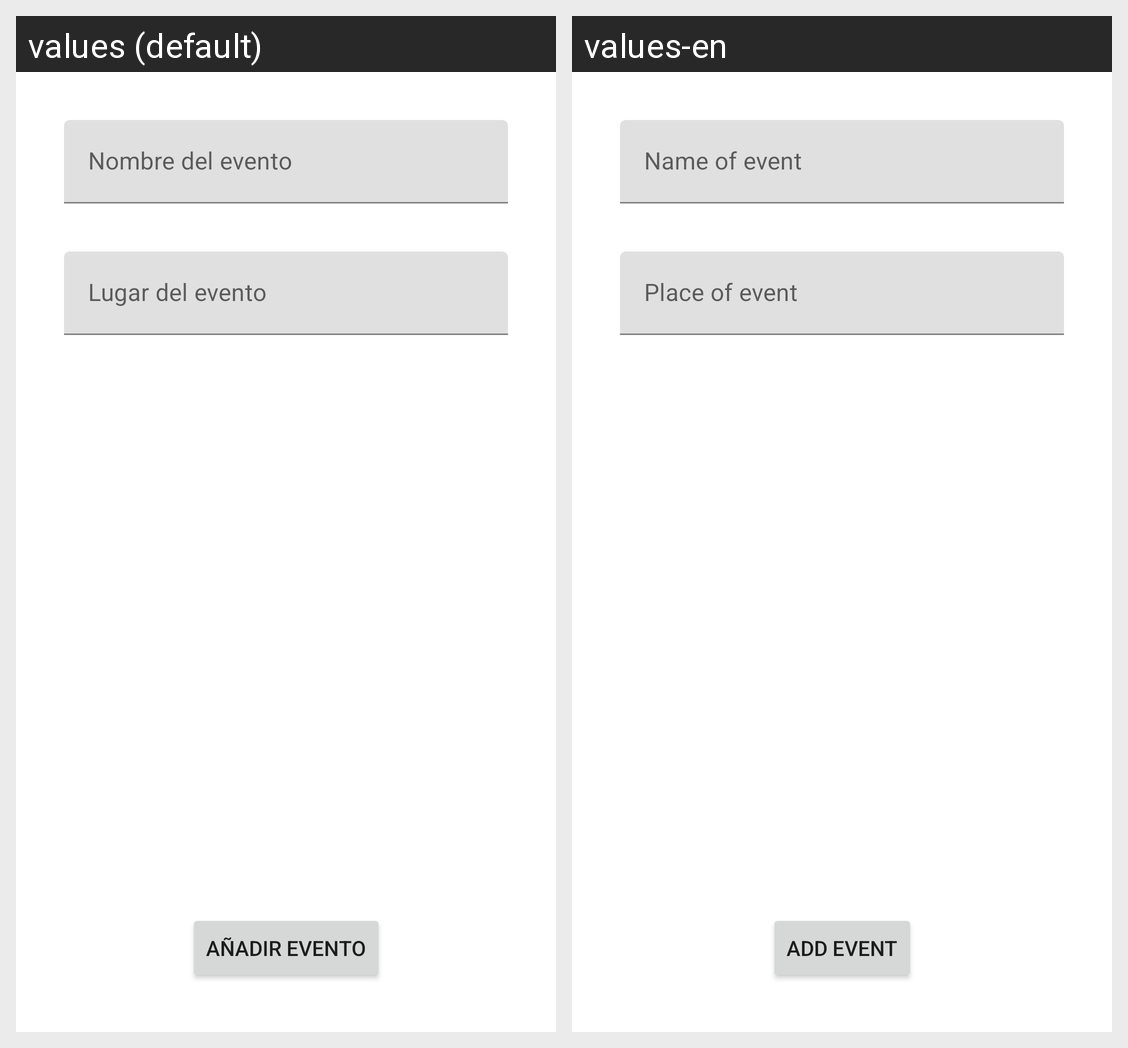

Here is an Android app screen in its default locale and in the app's own translations. Write out the translated-string differences for the strings that appear on this screen.
Android screen res/layout/activity_event.xml rendered under 2 locales, left to right: values (default), values-en. Device: Nexus 5 (rendered at 1080×1920; each locale shown at half size, 540×960, under a caption strip naming it); theme Theme.Ej_05.
Strings drawn on this screen, with the default value and each locale's value (text and hints the layout hard-codes, and strings that could not be matched under every locale, appear in the picture but are not listed):

choose_title
  values: Nombre del evento
  values-en: Name of event

choose_place
  values: Lugar del evento
  values-en: Place of event

Add_event
  values: Añadir evento
  values-en: Add event
